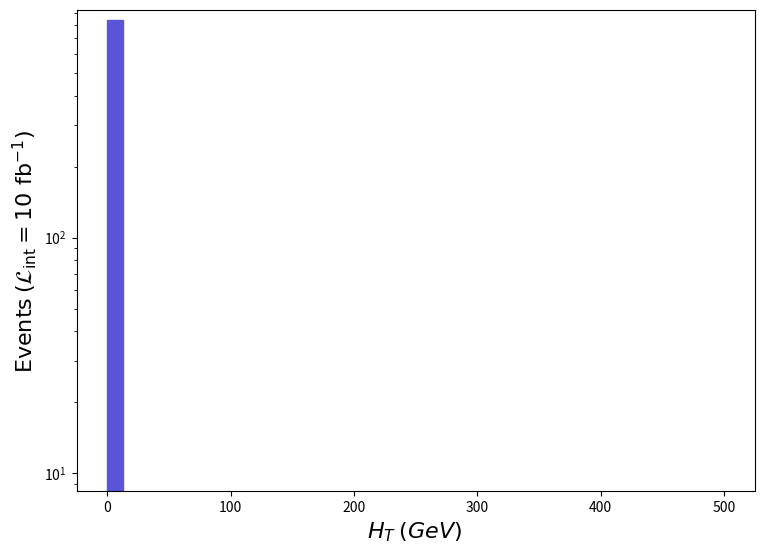

Write the Python code that produced this figure. (Note: this script raises an exception after producing the figure.)
def selection_0():

    # Library import
    import numpy
    import matplotlib
    import matplotlib.pyplot   as plt
    import matplotlib.gridspec as gridspec

    # Library version
    matplotlib_version = matplotlib.__version__
    numpy_version      = numpy.__version__

    # Histo binning
    xBinning = numpy.linspace(0.0,500.0,41,endpoint=True)

    # Creating data sequence: middle of each bin
    xData = numpy.array([6.25,18.75,31.25,43.75,56.25,68.75,81.25,93.75,106.25,118.75,131.25,143.75,156.25,168.75,181.25,193.75,206.25,218.75,231.25,243.75,256.25,268.75,281.25,293.75,306.25,318.75,331.25,343.75,356.25,368.75,381.25,393.75,406.25,418.75,431.25,443.75,456.25,468.75,481.25,493.75])

    # Creating weights for histo: y1_THT_0
    y1_THT_0_weights = numpy.array([840.6199999999999,0.0,0.0,0.0,0.0,0.0,0.0,0.0,0.0,0.0,0.0,0.0,0.0,0.0,0.0,0.0,0.0,0.0,0.0,0.0,0.0,0.0,0.0,0.0,0.0,0.0,0.0,0.0,0.0,0.0,0.0,0.0,0.0,0.0,0.0,0.0,0.0,0.0,0.0,0.0])

    # Creating a new Canvas
    fig   = plt.figure(figsize=(8.75,6.25),dpi=80)
    frame = gridspec.GridSpec(1,1)
    pad   = fig.add_subplot(frame[0])

    # Creating a new Stack
    pad.hist(x=xData, bins=xBinning, weights=y1_THT_0_weights,\
             label="$run\_01$", histtype="stepfilled", rwidth=1.0,\
             color="#5954d8", edgecolor="#5954d8", linewidth=1, linestyle="solid",\
             bottom=None, cumulative=False, density=False, align="mid", orientation="vertical")


    # Axis
    plt.rc('text',usetex=False)
    plt.xlabel(r"$H_{T}$ $(GeV)$ ",\
               fontsize=16,color="black")
    plt.ylabel(r"$\mathrm{Events}$ $(\mathcal{L}_{\mathrm{int}} = 10\ \mathrm{fb}^{-1})$ ",\
               fontsize=16,color="black")

    # Boundary of y-axis
    ymax=(y1_THT_0_weights).max()*1.1
    #ymin=0 # linear scale
    ymin=min([x for x in (y1_THT_0_weights) if x])/100. # log scale
    plt.gca().set_ylim(ymin,ymax)

    # Log/Linear scale for X-axis
    plt.gca().set_xscale("linear")
    #plt.gca().set_xscale("log",nonpositive="clip")

    # Log/Linear scale for Y-axis
    #plt.gca().set_yscale("linear")
    plt.gca().set_yscale("log",nonpositive="clip")

    # Saving the image
    plt.savefig('../../HTML/MadAnalysis5job_0/selection_0.png')

# Running!
if __name__ == '__main__':
    selection_0()
